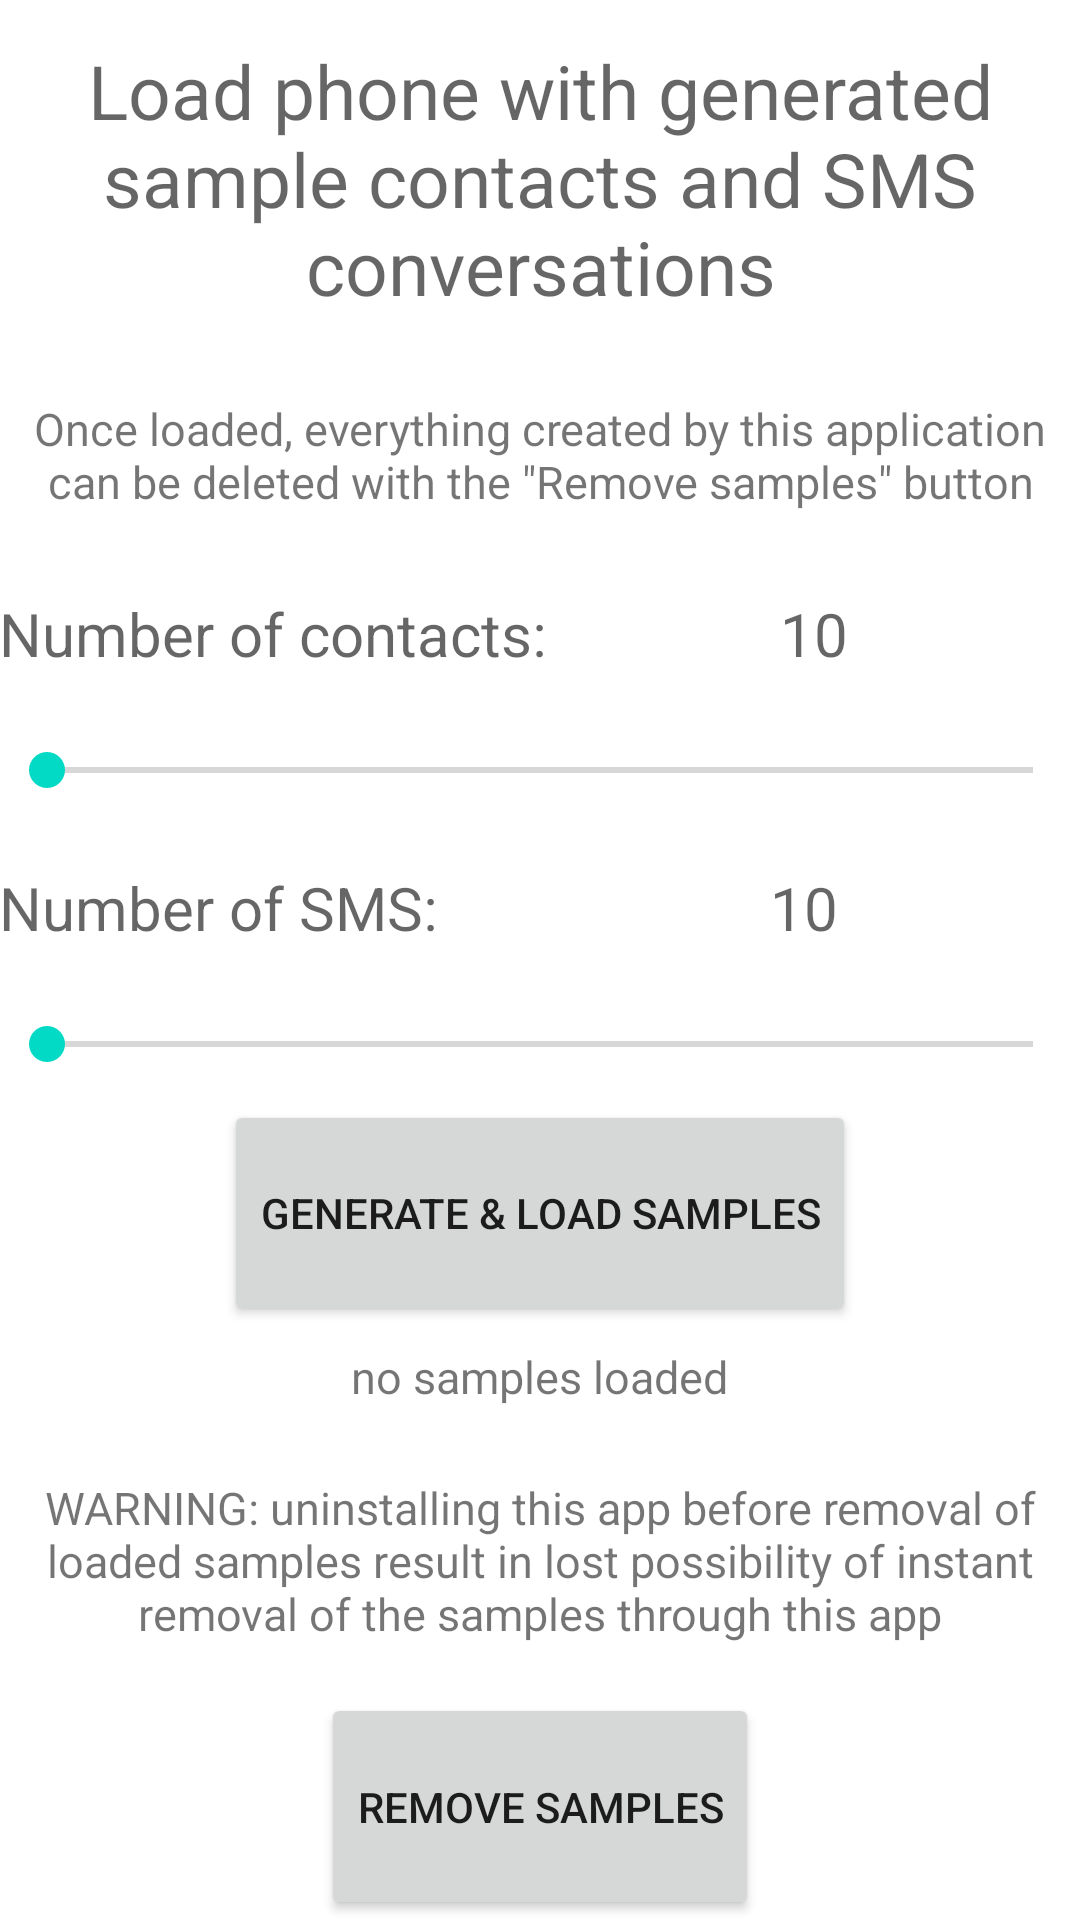

Layout XML and referenced resources for this Android screen:
<!-- AndroidManifest.xml: fallback theme Theme.MaterialComponents.DayNight.NoActionBar -->
<!-- res/layout/create_samples.xml -->
<LinearLayout xmlns:android="http://schemas.android.com/apk/res/android"
    xmlns:tools="http://schemas.android.com/tools"
    android:layout_width="match_parent"
    android:layout_height="match_parent"
    android:paddingBottom="@dimen/activity_vertical_margin"
    android:paddingLeft="@dimen/activity_horizontal_margin"
    android:paddingRight="@dimen/activity_horizontal_margin"
    android:paddingTop="@dimen/activity_vertical_margin"
    tools:context=".MainActivity" 
    android:orientation="vertical">

    <TextView
        android:id="@+id/text1"
        android:layout_width="wrap_content"
        android:layout_height="wrap_content"
        android:layout_weight="10"
        android:gravity="center"
        android:text="Load phone with generated sample contacts and SMS conversations"
        android:textAppearance="?android:attr/textAppearanceMedium"
        android:textSize="25dp" />

    <TextView
        android:id="@+id/text2"
        android:layout_width="wrap_content"
        android:layout_height="wrap_content"
        android:layout_weight="10"
        android:gravity="center"
        android:text="Once loaded, everything created by this application can be deleted with the &quot;Remove samples&quot; button"
        android:textSize="15dp"  />
    
    <LinearLayout
        android:layout_width="match_parent"
        android:layout_height="wrap_content"
        android:layout_weight="10"
        android:orientation="horizontal" >

        <TextView
        android:id="@+id/text3"
        android:layout_width="wrap_content"
        android:layout_height="wrap_content"
        android:text="Number of contacts:"
        android:textAppearance="?android:attr/textAppearanceMedium"
        android:textSize="20dp"
        android:gravity="center"
        android:layout_gravity="center"/>
        
        <TextView
        android:id="@+id/numberOfContacts2"
        android:layout_width="match_parent"
        android:layout_height="wrap_content"
        android:text="10"
        android:textSize="20dp"
        android:textAppearance="?android:attr/textAppearanceMedium" 
        android:gravity="center"
        android:layout_gravity="center"/>
    </LinearLayout>
    
        <SeekBar
            android:id="@+id/contactSlide2"
            android:layout_width="match_parent"
            android:layout_height="wrap_content"
            android:layout_weight="7"
            android:max="100" />
        
        <LinearLayout
            android:layout_width="match_parent"
            android:layout_height="wrap_content"
            android:layout_weight="10"
            android:orientation="horizontal" >
        <TextView
        android:id="@+id/text4"
        android:layout_width="wrap_content"
                android:layout_height="wrap_content"
        android:text="Number of SMS:      "
        android:textSize="20dp"
        android:textAppearance="?android:attr/textAppearanceMedium" 
        android:gravity="center"
        android:layout_gravity="center"/>
 
      <TextView
        android:id="@+id/numberOfSMS"
        android:layout_width="match_parent"
                android:layout_height="wrap_content"
        android:text="10"
        android:textSize="20dp"
        android:textAppearance="?android:attr/textAppearanceMedium" 
        android:gravity="center"
        android:layout_gravity="center"/>
        </LinearLayout>
    
    <SeekBar
        android:id="@+id/smsSlide"
        android:layout_width="match_parent"
        android:layout_height="wrap_content"
        android:layout_weight="7"
        android:max="23" />
    
    <Button
        android:id="@+id/loadButton"
        android:layout_width="wrap_content"
        android:layout_height="wrap_content"
        android:layout_gravity="center"
        android:layout_weight="10"
        android:gravity="center"
        android:text="Generate &amp; Load samples" />

    <TextView
        android:id="@+id/log"
        android:layout_width="wrap_content"
        android:layout_height="wrap_content"
        android:layout_gravity="center"
        android:layout_weight="5"
        android:gravity="center"
        android:text="no samples loaded"
        android:textSize="15dp" />

    <TextView
        android:id="@+id/warning"
        android:layout_width="wrap_content"
        android:layout_height="wrap_content"
        android:layout_gravity="center"
        android:layout_weight="12"
        android:gravity="center"
        android:text="WARNING: uninstalling this app before removal of loaded samples result in lost possibility of instant removal of the samples through this app"
        android:textSize="15dp" />
    
        <Button
            android:id="@+id/removeButton"
            android:layout_width="wrap_content"
            android:layout_height="wrap_content"
            android:layout_gravity="center"
            android:layout_weight="10"
            android:gravity="center"
            android:text="Remove samples" />

</LinearLayout>
<!-- resources referenced by this layout -->
<resources>

</resources>
